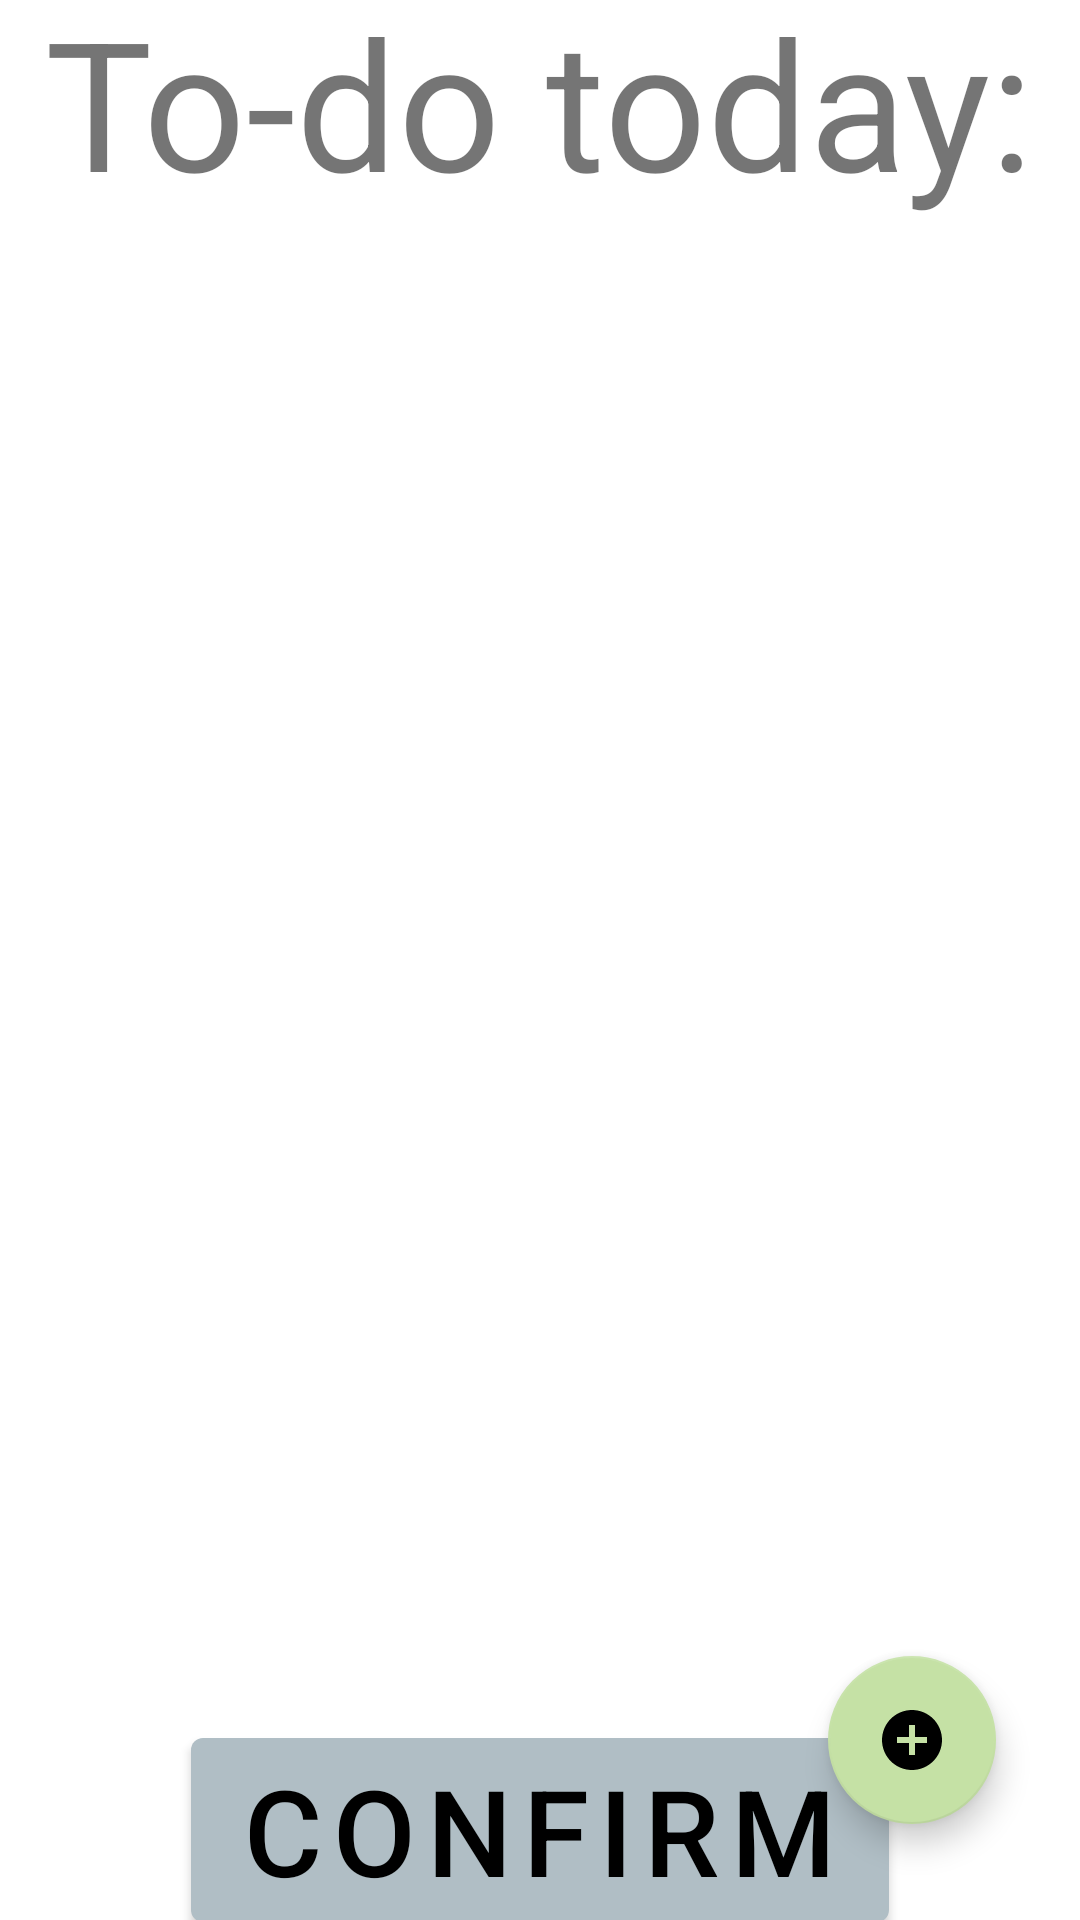

Here is an Android app screen rendered from its layout file. Give the layout XML and the strings, colors and styles it references.
<!-- AndroidManifest.xml: application theme Theme.Konte_Examen_android_2022 -->
<!-- res/layout/activity_main.xml -->
<?xml version="1.0" encoding="utf-8"?>
<androidx.constraintlayout.widget.ConstraintLayout xmlns:android="http://schemas.android.com/apk/res/android"
    xmlns:app="http://schemas.android.com/apk/res-auto"
    xmlns:tools="http://schemas.android.com/tools"
    android:layout_width="match_parent"
    android:layout_height="match_parent"
    tools:context=".MainActivity"
    android:backgroundTint="@color/backgroundColor">

    <com.google.android.material.button.MaterialButton
        android:id="@+id/button_bottom_todo_list"
        android:layout_width="wrap_content"
        android:layout_height="wrap_content"
        android:text="@string/execute_todo_list"
        android:textSize="40sp"
        app:layout_constraintBottom_toBottomOf="parent"
        app:layout_constraintEnd_toEndOf="parent"
        app:layout_constraintStart_toStartOf="parent"
        app:layout_constraintTop_toBottomOf="@+id/recyclerView" />

    <androidx.recyclerview.widget.RecyclerView
        android:id="@+id/recyclerView"
        android:layout_width="match_parent"
        android:layout_height="500dp"
        android:scrollbars="vertical"
        app:layout_constraintTop_toBottomOf="@id/textView"
        app:layout_constraintBottom_toTopOf="@id/button_bottom_todo_list"
        app:layoutManager="LinearLayoutManager"
   />
    <com.google.android.material.textview.MaterialTextView
        android:id="@+id/textView"
        android:layout_width="wrap_content"
        android:layout_height="wrap_content"
        android:text="@string/to_do_today"
        android:textSize="60sp"
        android:typeface="sans"
        app:layout_constraintBottom_toTopOf="@+id/recyclerView"
        app:layout_constraintEnd_toEndOf="parent"
        app:layout_constraintStart_toStartOf="parent"
        app:layout_constraintTop_toTopOf="parent" />

    <com.google.android.material.textfield.TextInputLayout
        android:id="@+id/text_input_new_todo"
        android:layout_width="match_parent"
        android:layout_height="wrap_content"
        android:hint="@string/input_hint"
        app:layout_constraintTop_toTopOf="parent"
        app:layout_constraintBottom_toBottomOf="parent"
        android:visibility="gone"
        app:endIconMode="custom"
        app:endIconDrawable="@drawable/send_icon_64">

        <com.google.android.material.textfield.TextInputEditText
            android:layout_width="match_parent"
            android:layout_height="wrap_content"
            />


    </com.google.android.material.textfield.TextInputLayout>
    <com.google.android.material.floatingactionbutton.FloatingActionButton
        android:id="@+id/floating_add_button"
        android:layout_width="wrap_content"
        android:layout_height="wrap_content"
        android:layout_marginEnd="28dp"
        android:layout_marginBottom="32dp"
        android:contentDescription="@string/submit"
        android:src="@drawable/ic_baseline_add_circle_24"
        app:layout_constraintBottom_toBottomOf="parent"
        app:layout_constraintEnd_toEndOf="parent" />

</androidx.constraintlayout.widget.ConstraintLayout>
<!-- resources referenced by this layout -->
<resources>
  <color name="backgroundColor">#e2f1f8</color>
  <!-- drawable ic_baseline_add_circle_24 (drawable) -->
  <vector xmlns:android="http://schemas.android.com/apk/res/android"
      android:width="64dp"
      android:height="64dp"
      android:tint="#FFFFFF"
      android:viewportWidth="24"
      android:viewportHeight="24">
      <path
          android:fillColor="@android:color/white"
          android:pathData="M12,2C6.48,2 2,6.48 2,12s4.48,10 10,10 10,-4.48 10,-10S17.52,2 12,2zM17,13h-4v4h-2v-4L7,13v-2h4L11,7h2v4h4v2z" />
  </vector>
  <!-- drawable send_icon_64 (drawable) -->
  <vector xmlns:android="http://schemas.android.com/apk/res/android"
      android:width="64dp"
      android:height="64dp"
      android:autoMirrored="true"
      android:tint="#FFFFFF"
      android:viewportWidth="24"
      android:viewportHeight="24">
      <path
          android:fillColor="@android:color/white"
          android:pathData="M2.01,21L23,12 2.01,3 2,10l15,2 -15,2z" />
  </vector>
  <string name="execute_todo_list">confirm</string>
  <string name="input_hint">what to do?</string>
  <string name="submit">submit icon</string>
  <string name="to_do_today">To-do today:</string>
  <style name="Theme.Konte_Examen_android_2022" parent="Theme.MaterialComponents.DayNight.DarkActionBar">
          
          <item name="colorPrimary">@color/primaryColor</item>
          <item name="colorPrimaryVariant">@color/primaryDarkColor</item>
          <item name="colorOnPrimary">@color/primaryTextColor</item>
          
          <item name="colorSecondary">@color/secondaryColor</item>
          <item name="colorSecondaryVariant">@color/secondaryDarkColor</item>
          <item name="colorOnSecondary">@color/secondaryTextColor</item>
          
          <item name="android:statusBarColor" tools:targetApi="l">?attr/colorPrimaryVariant</item>
          
      </style>
  <color name="primaryColor">#b0bec5</color>
  <color name="primaryDarkColor">#808e95</color>
  <color name="primaryTextColor">#000000</color>
  <color name="secondaryColor">#c5e1a5</color>
  <color name="secondaryDarkColor">#94af76</color>
  <color name="secondaryTextColor">#000000</color>
</resources>
